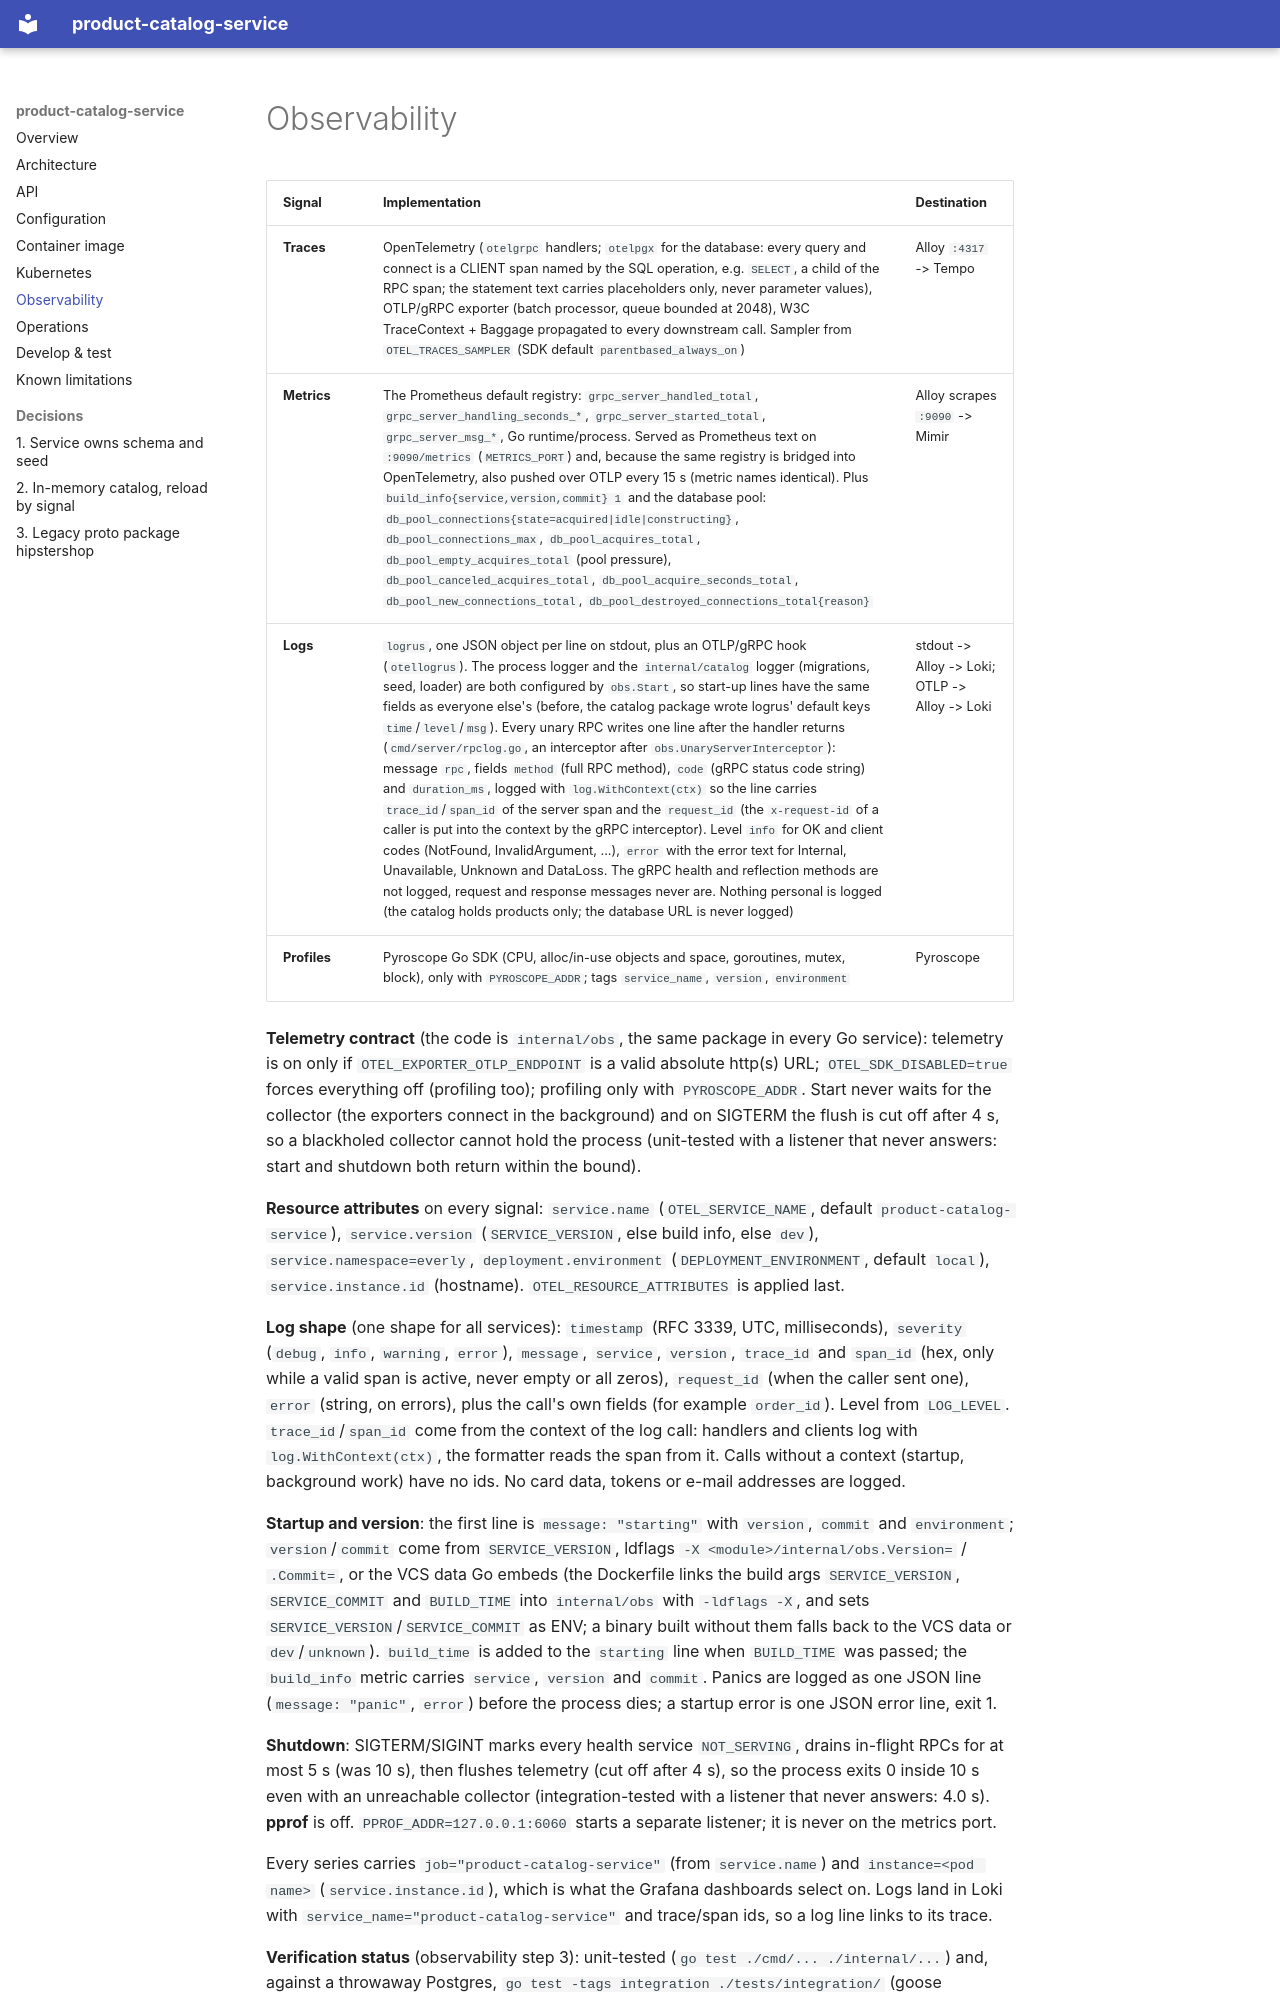

repository: platform-boutique/app-product-catalog-service · page: observability/index.html · generator: mkdocs

# Observability

| Signal | Implementation | Destination |
|---|---|---|
| **Traces** | OpenTelemetry (`otelgrpc` handlers; `otelpgx` for the database: every query and connect is a CLIENT span named by the SQL operation, e.g. `SELECT`, a child of the RPC span; the statement text carries placeholders only, never parameter values), OTLP/gRPC exporter (batch processor, queue bounded at 2048), W3C TraceContext + Baggage propagated to every downstream call. Sampler from `OTEL_TRACES_SAMPLER` (SDK default `parentbased_always_on`) | Alloy `:4317` -> Tempo |
| **Metrics** | The Prometheus default registry: `grpc_server_handled_total`, `grpc_server_handling_seconds_*`, `grpc_server_started_total`, `grpc_server_msg_*`, Go runtime/process. Served as Prometheus text on `:9090/metrics` (`METRICS_PORT`) and, because the same registry is bridged into OpenTelemetry, also pushed over OTLP every 15 s (metric names identical). Plus `build_info{service,version,commit} 1` and the database pool: `db_pool_connections{state=acquired|idle|constructing}`, `db_pool_connections_max`, `db_pool_acquires_total`, `db_pool_empty_acquires_total` (pool pressure), `db_pool_canceled_acquires_total`, `db_pool_acquire_seconds_total`, `db_pool_new_connections_total`, `db_pool_destroyed_connections_total{reason}` | Alloy scrapes `:9090` -> Mimir |
| **Logs** | `logrus`, one JSON object per line on stdout, plus an OTLP/gRPC hook (`otellogrus`). The process logger and the `internal/catalog` logger (migrations, seed, loader) are both configured by `obs.Start`, so start-up lines have the same fields as everyone else's (before, the catalog package wrote logrus' default keys `time`/`level`/`msg`). Every unary RPC writes one line after the handler returns (`cmd/server/rpclog.go`, an interceptor after `obs.UnaryServerInterceptor`): message `rpc`, fields `method` (full RPC method), `code` (gRPC status code string) and `duration_ms`, logged with `log.WithContext(ctx)` so the line carries `trace_id`/`span_id` of the server span and the `request_id` (the `x-request-id` of a caller is put into the context by the gRPC interceptor). Level `info` for OK and client codes (NotFound, InvalidArgument, ...), `error` with the error text for Internal, Unavailable, Unknown and DataLoss. The gRPC health and reflection methods are not logged, request and response messages never are. Nothing personal is logged (the catalog holds products only; the database URL is never logged) | stdout -> Alloy -> Loki; OTLP -> Alloy -> Loki |
| **Profiles** | Pyroscope Go SDK (CPU, alloc/in-use objects and space, goroutines, mutex, block), only with `PYROSCOPE_ADDR`; tags `service_name`, `version`, `environment` | Pyroscope |

**Telemetry contract** (the code is `internal/obs`, the same package in every Go service): telemetry is on only if `OTEL_EXPORTER_OTLP_ENDPOINT` is a valid absolute http(s) URL; `OTEL_SDK_DISABLED=true` forces everything off (profiling too); profiling only with `PYROSCOPE_ADDR`. Start never waits for the collector (the exporters connect in the background) and on SIGTERM the flush is cut off after 4 s, so a blackholed collector cannot hold the process (unit-tested with a listener that never answers: start and shutdown both return within the bound).

**Resource attributes** on every signal: `service.name` (`OTEL_SERVICE_NAME`, default `product-catalog-service`), `service.version` (`SERVICE_VERSION`, else build info, else `dev`), `service.namespace=everly`, `deployment.environment` (`DEPLOYMENT_ENVIRONMENT`, default `local`), `service.instance.id` (hostname). `OTEL_RESOURCE_ATTRIBUTES` is applied last.

**Log shape** (one shape for all services): `timestamp` (RFC 3339, UTC, milliseconds), `severity` (`debug`, `info`, `warning`, `error`), `message`, `service`, `version`, `trace_id` and `span_id` (hex, only while a valid span is active, never empty or all zeros), `request_id` (when the caller sent one), `error` (string, on errors), plus the call's own fields (for example `order_id`). Level from `LOG_LEVEL`. `trace_id`/`span_id` come from the context of the log call: handlers and clients log with `log.WithContext(ctx)`, the formatter reads the span from it. Calls without a context (startup, background work) have no ids. No card data, tokens or e-mail addresses are logged.

**Startup and version**: the first line is `message: "starting"` with `version`, `commit` and `environment`; `version`/`commit` come from `SERVICE_VERSION`, ldflags `-X <module>/internal/obs.Version=` / `.Commit=`, or the VCS data Go embeds (the Dockerfile links the build args `SERVICE_VERSION`, `SERVICE_COMMIT` and `BUILD_TIME` into `internal/obs` with `-ldflags -X`, and sets `SERVICE_VERSION`/`SERVICE_COMMIT` as ENV; a binary built without them falls back to the VCS data or `dev`/`unknown`). `build_time` is added to the `starting` line when `BUILD_TIME` was passed; the `build_info` metric carries `service`, `version` and `commit`. Panics are logged as one JSON line (`message: "panic"`, `error`) before the process dies; a startup error is one JSON error line, exit 1.

**Shutdown**: SIGTERM/SIGINT marks every health service `NOT_SERVING`, drains in-flight RPCs for at most 5 s (was 10 s), then flushes telemetry (cut off after 4 s), so the process exits 0 inside 10 s even with an unreachable collector (integration-tested with a listener that never answers: 4.0 s). **pprof** is off. `PPROF_ADDR=127.0.0.1:6060` starts a separate listener; it is never on the metrics port.

Every series carries `job="product-catalog-service"` (from `service.name`) and `instance=<pod name>` (`service.instance.id`), which is what the Grafana dashboards select on. Logs land in Loki with `service_name="product-catalog-service"` and trace/span ids, so a log line links to its trace.
